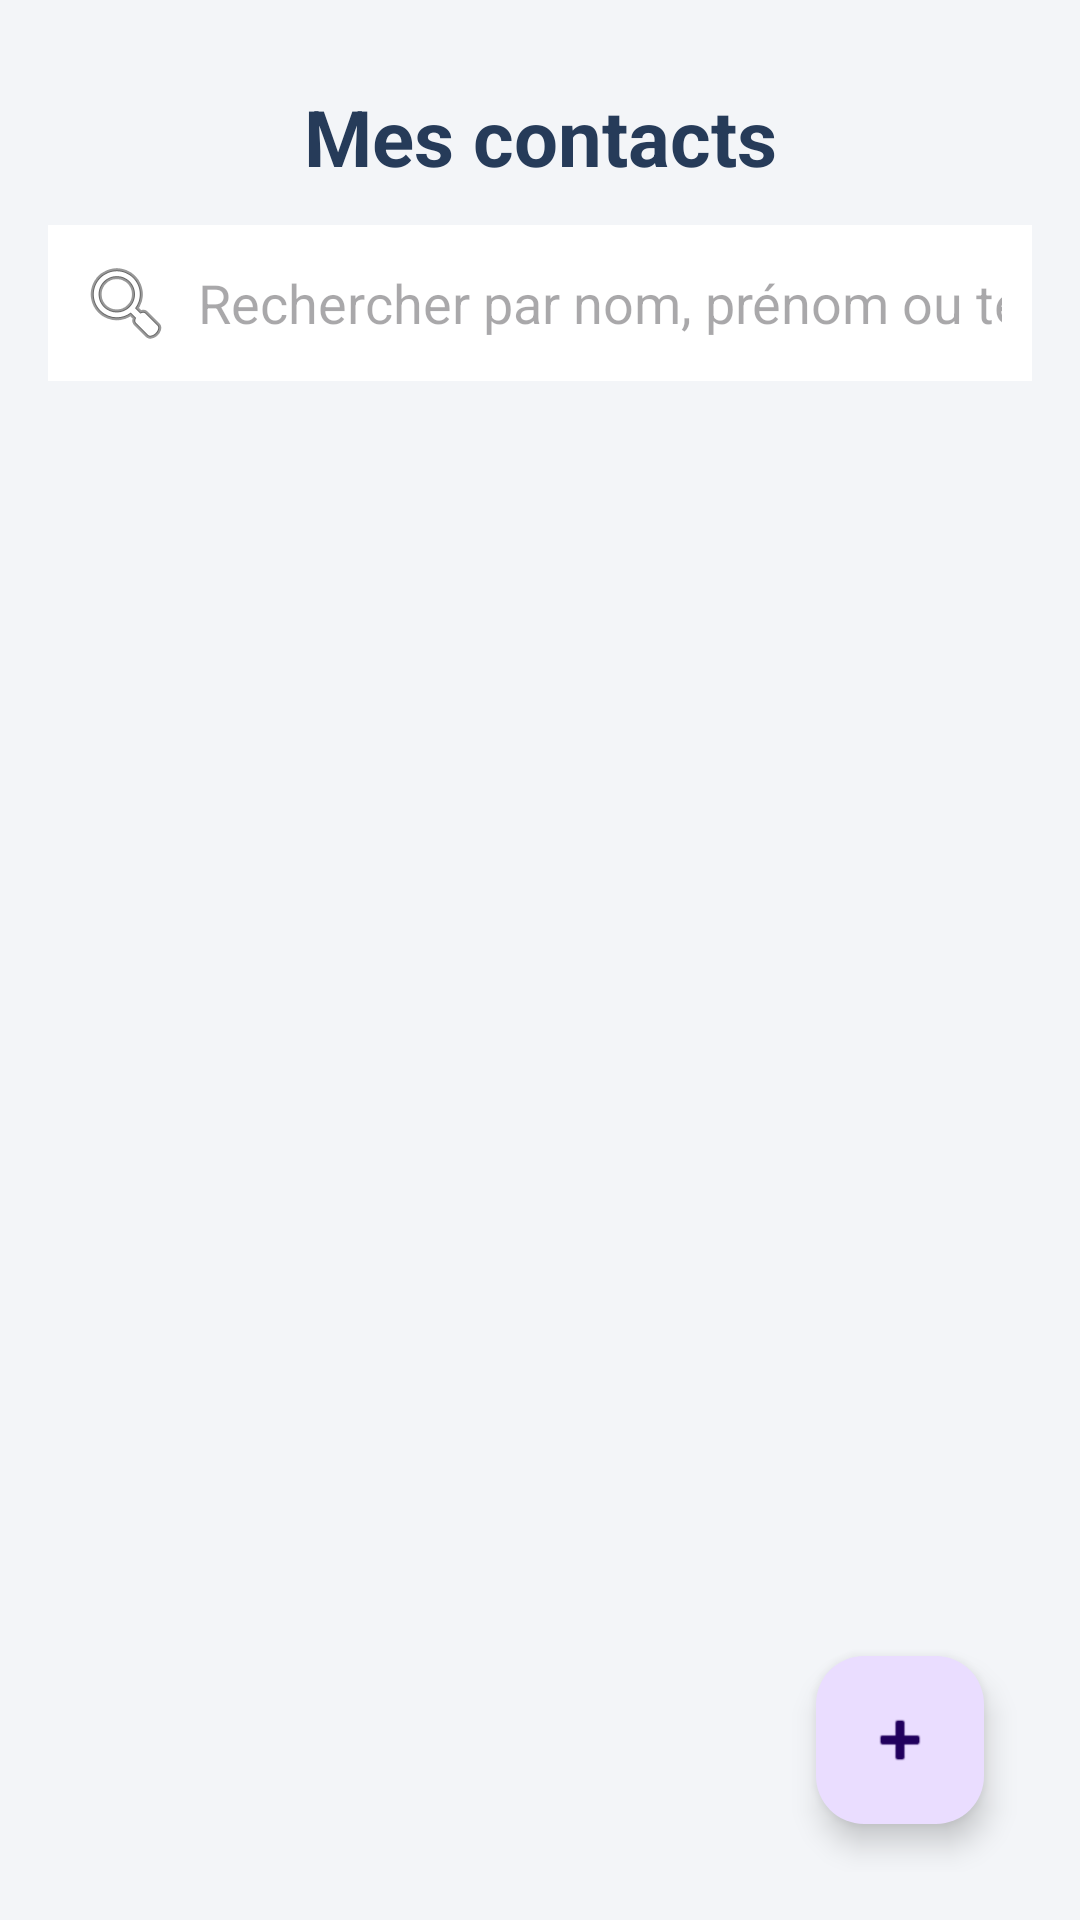

Write the Android layout XML for this screen, with the resource values it uses.
<!-- AndroidManifest.xml: application theme Theme.ContactsListViewIntents -->
<!-- res/layout/fragment_liste_contacts.xml -->
<?xml version="1.0" encoding="utf-8"?>
<androidx.constraintlayout.widget.ConstraintLayout xmlns:android="http://schemas.android.com/apk/res/android"
    xmlns:app="http://schemas.android.com/apk/res-auto"
    android:layout_width="match_parent"
    android:layout_height="match_parent"
    android:background="#F3F5F8"
    android:padding="16dp">

    <TextView
        android:id="@+id/txtTitle"
        android:layout_width="0dp"
        android:layout_height="wrap_content"
        android:text="Mes contacts"
        android:textSize="26sp"
        android:textStyle="bold"
        android:textColor="#263B59"
        android:gravity="center"
        android:padding="12dp"
        app:layout_constraintTop_toTopOf="parent"
        app:layout_constraintStart_toStartOf="parent"
        app:layout_constraintEnd_toEndOf="parent" />

    <EditText
        android:id="@+id/edtRecherche"
        android:layout_width="0dp"
        android:layout_height="wrap_content"
        android:hint="Rechercher par nom, prénom ou téléphone..."
        android:inputType="text"
        android:drawableStart="@android:drawable/ic_menu_search"
        android:drawablePadding="8dp"
        android:padding="10dp"
        android:background="#FFFFFF"
        android:layout_marginBottom="12dp"
        app:layout_constraintTop_toBottomOf="@id/txtTitle"
        app:layout_constraintStart_toStartOf="parent"
        app:layout_constraintEnd_toEndOf="parent" />

    <TextView
        android:id="@+id/txtAucunResultat"
        android:layout_width="0dp"
        android:layout_height="wrap_content"
        android:text="Aucun contact trouvé"
        android:textSize="16sp"
        android:textColor="#888888"
        android:gravity="center"
        android:padding="20dp"
        android:visibility="gone"
        app:layout_constraintTop_toBottomOf="@id/edtRecherche"
        app:layout_constraintStart_toStartOf="parent"
        app:layout_constraintEnd_toEndOf="parent" />

    <androidx.recyclerview.widget.RecyclerView
        android:id="@+id/recyclerContacts"
        android:layout_width="0dp"
        android:layout_height="0dp"
        android:clipToPadding="false"
        app:layout_constraintTop_toBottomOf="@id/edtRecherche"
        app:layout_constraintBottom_toBottomOf="parent"
        app:layout_constraintStart_toStartOf="parent"
        app:layout_constraintEnd_toEndOf="parent" />

    <com.google.android.material.floatingactionbutton.FloatingActionButton
        android:id="@+id/fabAddContact"
        android:layout_width="wrap_content"
        android:layout_height="wrap_content"
        android:layout_margin="16dp"
        android:src="@android:drawable/ic_input_add"
        android:contentDescription="Ajouter un contact"
        app:layout_constraintBottom_toBottomOf="parent"
        app:layout_constraintEnd_toEndOf="parent" />

</androidx.constraintlayout.widget.ConstraintLayout>
<!-- resources referenced by this layout -->
<resources>
  <style name="Theme.ContactsListViewIntents" parent="Base.Theme.ContactsListViewIntents" />
  <style name="Base.Theme.ContactsListViewIntents" parent="Theme.Material3.DayNight.NoActionBar">
          
          <item name="preferenceTheme">@style/PreferenceThemeOverlay</item>
      </style>
</resources>
